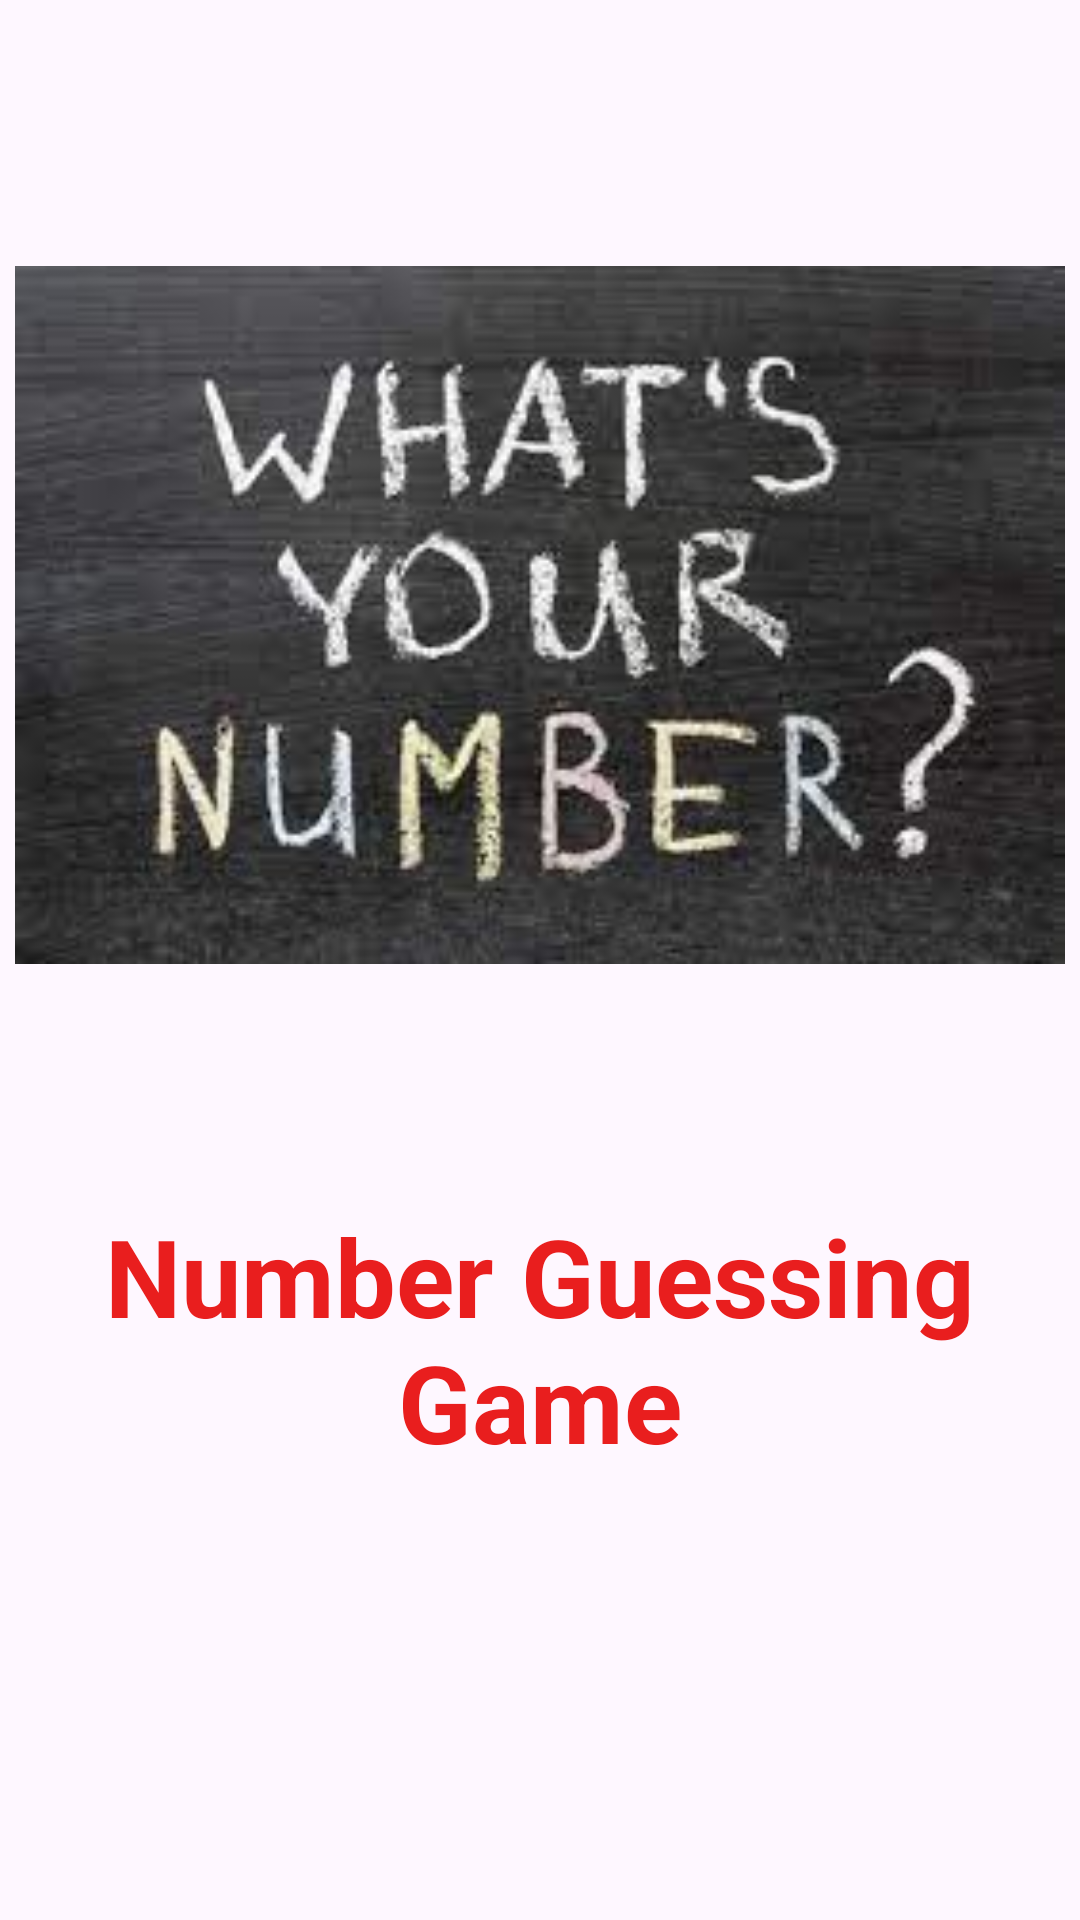

Layout XML and referenced resources for this Android screen:
<!-- AndroidManifest.xml: application theme Theme.Numberguessingame -->
<!-- res/layout/activity_splash.xml -->
<?xml version="1.0" encoding="utf-8"?>
<androidx.constraintlayout.widget.ConstraintLayout xmlns:android="http://schemas.android.com/apk/res/android"
    xmlns:app="http://schemas.android.com/apk/res-auto"
    xmlns:tools="http://schemas.android.com/tools"
    android:layout_width="match_parent"
    android:layout_height="match_parent"
    tools:context=".SplashActivity">

    <ImageView
        android:id="@+id/imageView3"
        android:layout_width="350dp"
        android:layout_height="350dp"
        android:layout_marginTop="30dp"
        app:layout_constraintEnd_toEndOf="parent"
        app:layout_constraintHorizontal_bias="0.5"
        app:layout_constraintStart_toStartOf="parent"
        app:layout_constraintTop_toTopOf="parent"
        app:srcCompat="@drawable/w" />

    <TextView
        android:id="@+id/textView3"
        android:layout_width="350dp"
        android:layout_height="wrap_content"
        android:layout_marginTop="30dp"
        android:layout_marginBottom="158dp"
        android:text="Number Guessing Game"
        android:textAlignment="center"
        android:textColor="#E91E1E"
        android:textSize="36dp"
        android:textStyle="bold"
        app:layout_constraintBottom_toBottomOf="parent"
        app:layout_constraintEnd_toEndOf="parent"
        app:layout_constraintHorizontal_bias="0.5"
        app:layout_constraintStart_toStartOf="parent"
        app:layout_constraintTop_toBottomOf="@+id/imageView3" />
</androidx.constraintlayout.widget.ConstraintLayout>
<!-- resources referenced by this layout -->
<resources>
  <!-- drawable w: png bitmap (drawable, 8458 bytes) -->
  <style name="Theme.Numberguessingame" parent="Base.Theme.Numberguessingame" />
  <style name="Base.Theme.Numberguessingame" parent="Theme.Material3.DayNight.NoActionBar">
          
          
      </style>
</resources>
